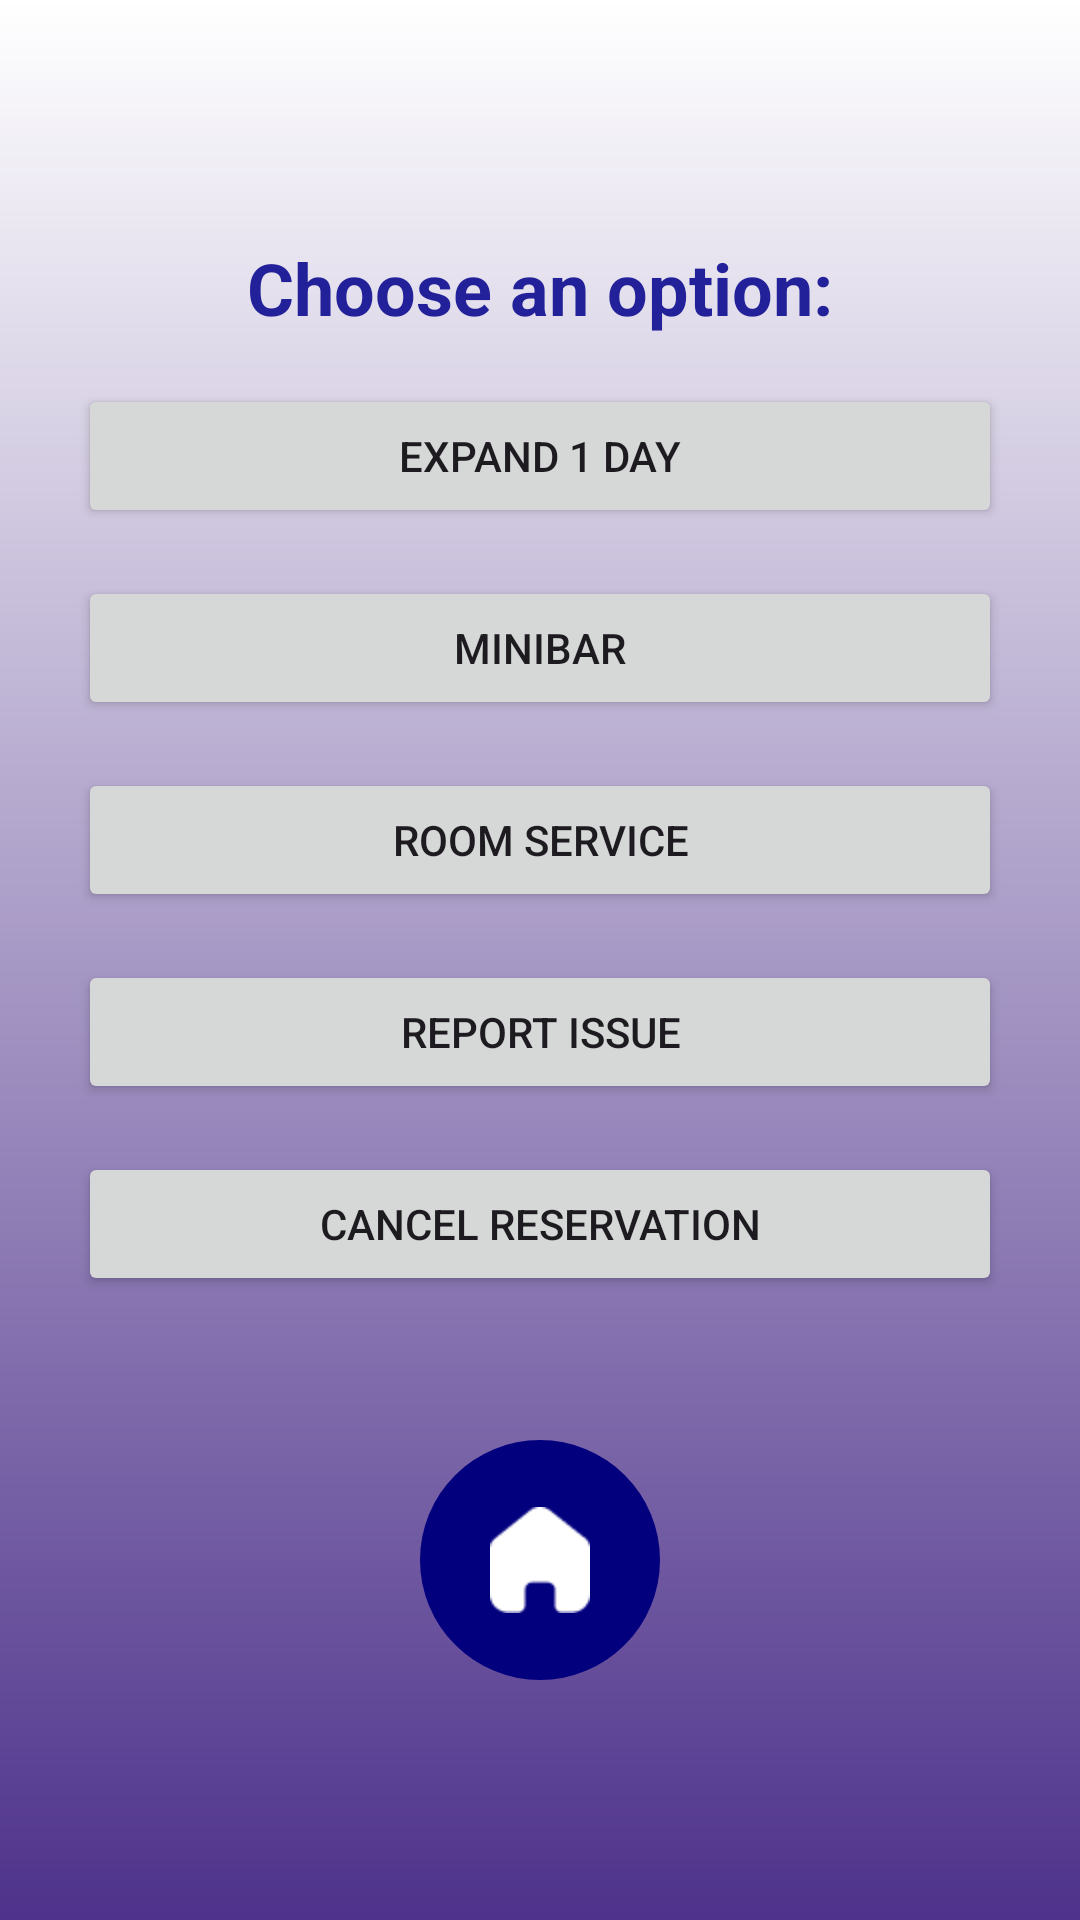

The Android layout XML behind this screen, and the referenced resources:
<!-- AndroidManifest.xml: application theme Theme.Tentativa2 -->
<!-- res/layout/activity_send_request.xml -->
<?xml version="1.0" encoding="utf-8"?>
<LinearLayout xmlns:android="http://schemas.android.com/apk/res/android"
    android:layout_width="match_parent"
    android:layout_height="match_parent"
    android:orientation="vertical"
    android:gravity="center_vertical"
    android:background="@drawable/lr270ffffffffff4e328b"
    android:padding="26dp">

    
    <TextView
        android:layout_width="wrap_content"
        android:layout_height="wrap_content"
        android:text="Choose an option:"
        android:textSize="24sp"
        android:textStyle="bold"
        android:textColor="#232199"
        android:layout_gravity="center_horizontal"
        android:layout_marginBottom="16dp"/>

    <Button
        android:id="@+id/buttonExpand1Day"
        android:layout_width="match_parent"
        android:layout_height="wrap_content"
        android:text="Expand 1 day"
        android:layout_marginBottom="16dp"
        android:onClick="onOptionClicked" />

    <Button
        android:id="@+id/buttonMinibar"
        android:layout_width="match_parent"
        android:layout_height="wrap_content"
        android:text="Minibar"
        android:layout_marginBottom="16dp"
        android:onClick="onOptionClicked" />

    <Button
        android:id="@+id/buttonRoomService"
        android:layout_width="match_parent"
        android:layout_height="wrap_content"
        android:text="Room Service"
        android:layout_marginBottom="16dp"
        android:onClick="onOptionClicked" />

    <Button
        android:id="@+id/buttonReportIssue"
        android:layout_width="match_parent"
        android:layout_height="wrap_content"
        android:text="Report issue"
        android:layout_marginBottom="16dp"
        android:onClick="onOptionClicked" />

    <Button
        android:id="@+id/buttonCancelReservation"
        android:layout_width="match_parent"
        android:layout_height="wrap_content"
        android:text="Cancel Reservation"
        android:layout_marginBottom="16dp"
        android:onClick="onOptionClicked" />

    
    <ImageButton
        android:id="@+id/buttonHome"
        android:layout_width="wrap_content"
        android:layout_height="wrap_content"
        android:src="@mipmap/casuta"
        android:background="@drawable/round_button"
        android:padding="16dp"
        android:layout_gravity="center_horizontal"
        android:layout_marginTop="32dp" />

</LinearLayout>
<!-- resources referenced by this layout -->
<resources>
  <!-- drawable lr270ffffffffff4e328b (drawable) -->
  <?xml version="1.0" encoding="UTF-8"?>
  <shape
  	xmlns:android="http://schemas.android.com/apk/res/android">
  	<gradient
  		android:startColor="#FFFFFFFF"
  		android:endColor="#FF4E328B"
  		android:angle="270"
  	/>
  </shape>
  <!-- drawable round_button (drawable) -->
  <shape xmlns:android="http://schemas.android.com/apk/res/android"
      android:shape="oval">
      <solid android:color="#03007E"/>
      <size
          android:width="80dp"
          android:height="80dp"/>
  </shape>
  <!-- mipmap casuta: png bitmap (mipmap-hdpi, 508 bytes) -->
  <style name="Theme.Tentativa2" parent="Base.Theme.Tentativa2" />
  <style name="Base.Theme.Tentativa2" parent="Theme.Material3.DayNight.NoActionBar">
          
          
      </style>
</resources>
